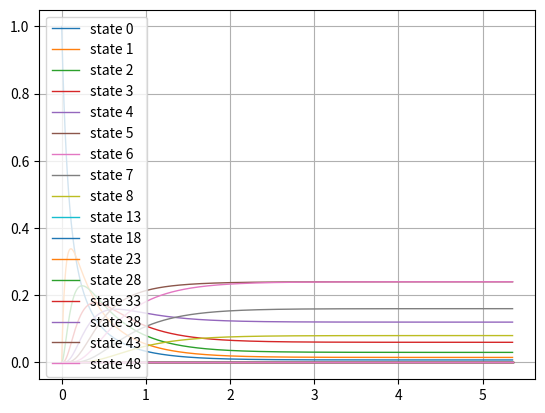

The matplotlib source for this figure:
import numpy as np
import matplotlib.pyplot as plt
from scipy.integrate import ode


# функция правых частей системы ОДУ
def f(t, p):
    return [-lamda * p[0] + n * mu * p[1]] \
           + [(lamda * p[i - 1] - (lamda + n * mu) * p[i] + n * mu * p[i + 1]) for i in range(1, n)] \
           + [lamda * p[i - 1] - (lamda + n * mu + (i - n) * nu) * p[i] + (n * mu + (i - n + 1) * nu) * p[i + 1]
              for i in range(n, num_req)] \
           + [lamda * p[num_req - 1] - (lamda + n * mu + (num_req - n) * nu) * p[num_req]]


def foot(t, y):  # обработчик шага
    ts.append(t)
    ys.append(list(y.copy()))
    for state in range(n + 3):
        ps[state].append(y[state])
    index = n + 3
    for state in range(n + 3, num_req, 5):
        ps[index].append(y[state])
        index += 1
    if t > tmax:
        return -1


lamda = 10  # интенсивность появления новых заявок
n = 5  # число каналов обработки
num_req = 50  # общее число поступивших заявок
mu = 1  # скорость обработки заявки
nu = 5  # ожидание

ts = []
ys = []
ps = [[] for _ in range(n + 3)] + [[] for _ in range(n + 3, num_req, 5)]
st_names = [name for name in range(n + 3)] + [name for name in range(n + 3, num_req, 5)]

tmax = 10  # максимально допустимый момент времени
y0, t0 = [1] + [0 for _ in range(1, num_req + 1)], 0  # начальные условия
ODE = ode(f)
ODE.set_integrator('dopri5', max_step=0.05)
ODE.set_solout(foot)
fig, ax = plt.subplots()
fig.set_facecolor('white')

ODE.set_initial_value(y0, t0)  # задание начальных значений
ODE.integrate(tmax)  # решение ОДУ
Y = np.array(ys)

for sys_state in range(len(ps)):
    plt.plot(ts, ps[sys_state], linewidth=1, label='state ' + str(st_names[sys_state]))

print("Предельные значения распределения: ", Y[-1])
print("Сумма вероятностей: ", sum(Y[-1]))

plt.grid()
plt.legend()
plt.show()

# расчет предельных вероятностей:
p0 = 0
product = [1]
for sys_state in range(1, num_req + 1):
    prod_state = 1
    for j in range(1, sys_state + 1):
        prod_state *= (n * mu + j * nu)
    product.append(prod_state)

for channel in range(n + 1):
    p0 += (lamda / (n * mu)) ** channel

for sys_state in range(1, num_req + 1):
    p0 += (lamda ** (n + sys_state)) / (((n * mu) ** n) * product[sys_state])
p0 = p0 ** (-1)

ultimate_p = [p0]
for sys_state in range(1, n + 1):
    ultimate_p.append(p0 * (lamda / (n * mu)) ** sys_state)

for sys_state in range(n + 1, num_req + 1):
    prod_state = 1
    for j in range(1, sys_state - n + 1):
        prod_state *= (n * mu + j * nu)
    ultimate_p.append(p0 * ((lamda ** sys_state) / (((n * mu) ** n) * prod_state)))

print(ultimate_p)
print('Сравнение предельных вероятностей:')
for sys_state in range(num_req + 1):
    print('state ' + str(sys_state), Y[-1][sys_state] - ultimate_p[sys_state])
